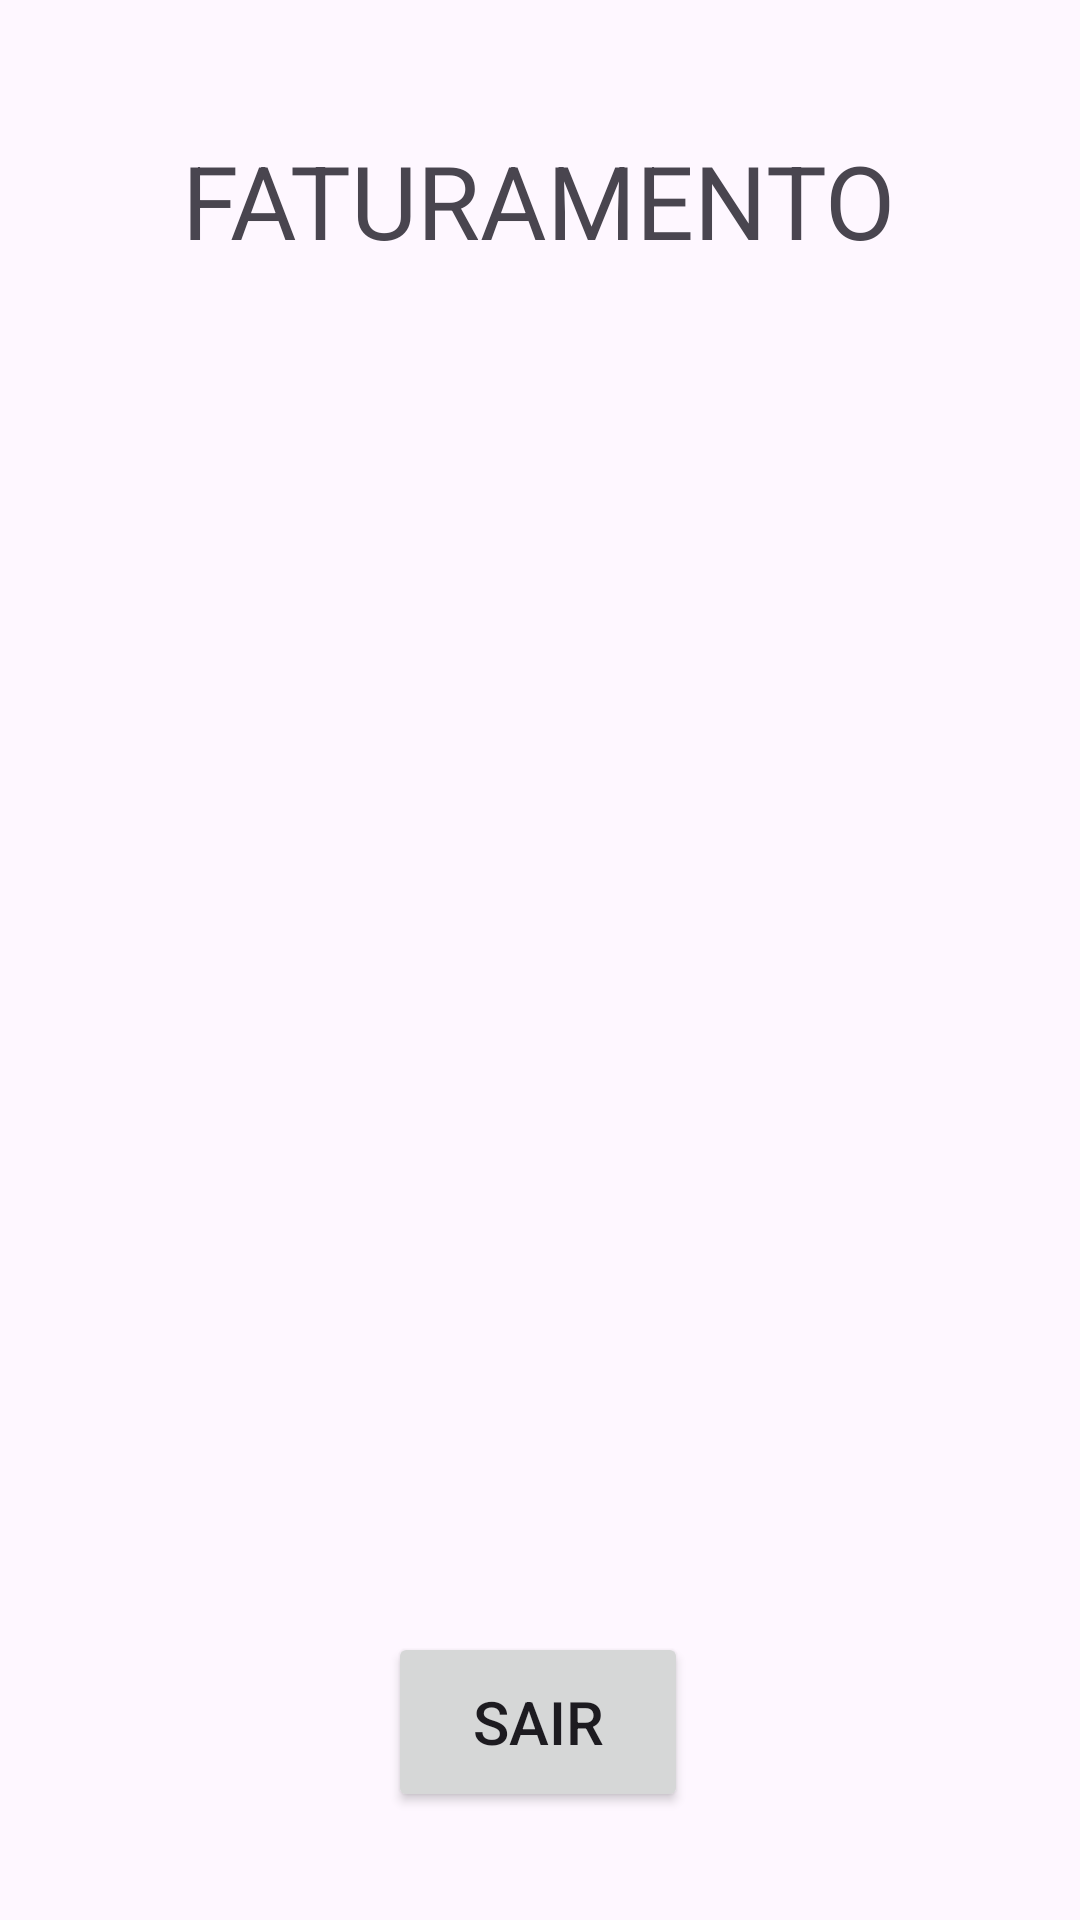

Layout XML and referenced resources for this Android screen:
<!-- AndroidManifest.xml: application theme Theme.APS_Computacao_A -->
<!-- res/layout/activity_faturamento.xml -->
<?xml version="1.0" encoding="utf-8"?>
<androidx.constraintlayout.widget.ConstraintLayout xmlns:android="http://schemas.android.com/apk/res/android"
    xmlns:app="http://schemas.android.com/apk/res-auto"
    xmlns:tools="http://schemas.android.com/tools"
    android:id="@+id/main"
    android:layout_width="match_parent"
    android:layout_height="match_parent"
    tools:context=".FaturamentoActivity">

    <Button
        android:id="@+id/menu_Button_Cadastrar4"
        android:layout_width="100dp"
        android:layout_height="60dp"
        android:layout_marginBottom="36dp"
        android:onClick="sair"
        android:text="Sair"
        android:textSize="20sp"
        app:layout_constraintBottom_toBottomOf="parent"
        app:layout_constraintEnd_toEndOf="parent"
        app:layout_constraintHorizontal_bias="0.498"
        app:layout_constraintStart_toStartOf="parent"
        app:layout_constraintTop_toBottomOf="@+id/menu_Button_Cadastrar2"
        app:layout_constraintVertical_bias="0.803" />

    <TextView
        android:id="@+id/textView"
        android:layout_width="wrap_content"
        android:layout_height="wrap_content"
        android:layout_marginTop="44dp"
        android:text="FATURAMENTO"
        android:textSize="34sp"
        app:layout_constraintEnd_toEndOf="parent"
        app:layout_constraintHorizontal_bias="0.498"
        app:layout_constraintStart_toStartOf="parent"
        app:layout_constraintTop_toTopOf="parent" />
</androidx.constraintlayout.widget.ConstraintLayout>
<!-- resources referenced by this layout -->
<resources>
  <style name="Theme.APS_Computacao_A" parent="Base.Theme.APS_Computacao_A" />
  <style name="Base.Theme.APS_Computacao_A" parent="Theme.Material3.DayNight.NoActionBar">
          
          
      </style>
</resources>
